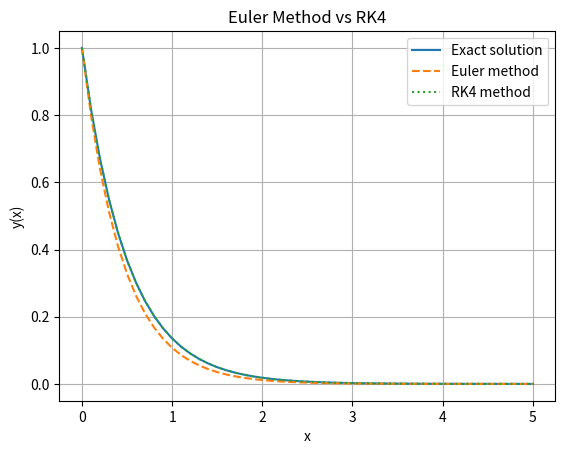

The matplotlib source for this figure:
import numpy as np
import matplotlib.pyplot as plt

# Differential equation: y' = -2y
def f(x, y):
    return -2 * y

# Exact solution
def exact_solution(x):
    return np.exp(-2 * x)

# Initial conditions
x0 = 0
y0 = 1
h = 0.1
x_end = 5

# Discretize the interval
x = np.arange(x0, x_end + h, h)

# Euler's method
y_euler = np.zeros(len(x))
y_euler[0] = y0

for i in range(len(x) - 1):
    y_euler[i + 1] = y_euler[i] + h * f(x[i], y_euler[i])

# Fourth-order Runge-Kutta method
y_rk4 = np.zeros(len(x))
y_rk4[0] = y0

for i in range(len(x) - 1):
    k1 = f(x[i], y_rk4[i])
    k2 = f(x[i] + h/2, y_rk4[i] + h*k1/2)
    k3 = f(x[i] + h/2, y_rk4[i] + h*k2/2)
    k4 = f(x[i] + h, y_rk4[i] + h*k3)

    y_rk4[i + 1] = y_rk4[i] + (h/6)*(k1 + 2*k2 + 2*k3 + k4)

# Exact values
y_exact = exact_solution(x)

# Calculate maximum errors
error_euler = np.max(np.abs(y_euler - y_exact))
error_rk4 = np.max(np.abs(y_rk4 - y_exact))

print("Euler maximum error:", error_euler)
print("RK4 maximum error:", error_rk4)

# Plot comparison
plt.plot(x, y_exact, label="Exact solution")
plt.plot(x, y_euler, "--", label="Euler method")
plt.plot(x, y_rk4, ":", label="RK4 method")

plt.xlabel("x")
plt.ylabel("y(x)")
plt.title("Euler Method vs RK4")
plt.legend()
plt.grid()
plt.show()
